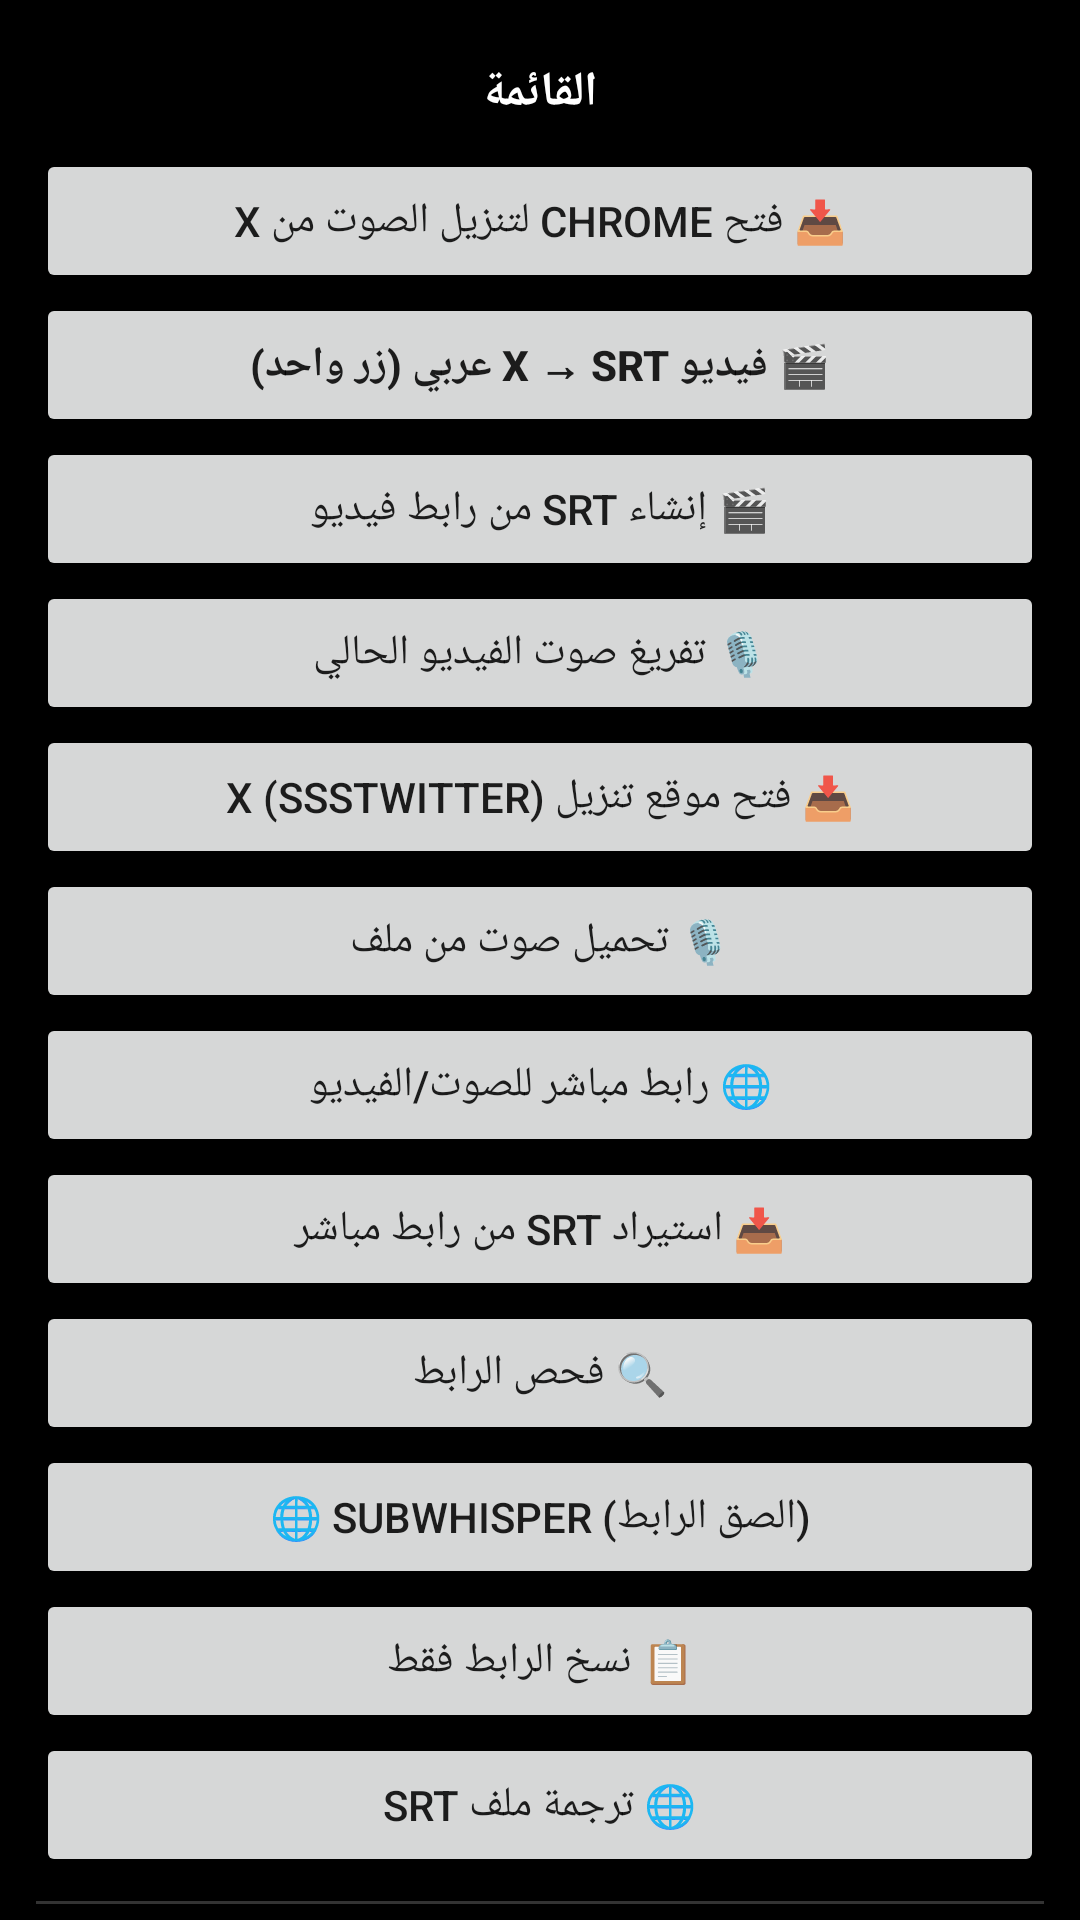

Produce the Android XML layout that renders to this screen, including the resource entries it uses.
<!-- AndroidManifest.xml: application theme Theme.SariSubtitle -->
<!-- res/layout/bottom_sheet_menu.xml -->
<?xml version="1.0" encoding="utf-8"?>
<ScrollView xmlns:android="http://schemas.android.com/apk/res/android"
    android:layout_width="match_parent"
    android:layout_height="wrap_content">

    <LinearLayout
        android:layout_width="match_parent"
        android:layout_height="wrap_content"
        android:orientation="vertical"
        android:padding="12dp">

        <TextView
            android:layout_width="match_parent"
            android:layout_height="wrap_content"
            android:text="القائمة"
            android:textSize="16sp"
            android:textStyle="bold"
            android:textColor="@android:color/white"
            android:gravity="center"
            android:padding="8dp" />

        <Button
            android:id="@+id/bsOpenChromeDownloaderButton"
            android:layout_width="match_parent"
            android:layout_height="wrap_content"
            android:text="📥 فتح Chrome لتنزيل الصوت من X" />

        <Button
            android:id="@+id/bsOneTapArabicButton"
            android:layout_width="match_parent"
            android:layout_height="wrap_content"
            android:text="🎬 فيديو X → SRT عربي (زر واحد)"
            android:textStyle="bold" />

        <Button
            android:id="@+id/bsGenerateSrtButton"
            android:layout_width="match_parent"
            android:layout_height="wrap_content"
            android:text="🎬 إنشاء SRT من رابط فيديو" />

        <Button
            android:id="@+id/bsTranscribeXButton"
            android:layout_width="match_parent"
            android:layout_height="wrap_content"
            android:text="🎙️ تفريغ صوت الفيديو الحالي" />

        <Button
            android:id="@+id/bsOpenDownloaderButton"
            android:layout_width="match_parent"
            android:layout_height="wrap_content"
            android:text="📥 فتح موقع تنزيل X (ssstwitter)" />

        <Button
            android:id="@+id/bsTranscribeAudioButton"
            android:layout_width="match_parent"
            android:layout_height="wrap_content"
            android:text="🎙️ تحميل صوت من ملف" />

        <Button
            android:id="@+id/bsDirectMediaButton"
            android:layout_width="match_parent"
            android:layout_height="wrap_content"
            android:text="🌐 رابط مباشر للصوت/الفيديو" />

        <Button
            android:id="@+id/bsImportSrtButton"
            android:layout_width="match_parent"
            android:layout_height="wrap_content"
            android:text="📥 استيراد SRT من رابط مباشر" />

        <Button
            android:id="@+id/bsAnalyzeLinkButton"
            android:layout_width="match_parent"
            android:layout_height="wrap_content"
            android:text="🔍 فحص الرابط" />

        <Button
            android:id="@+id/bsPasteSubWhisperButton"
            android:layout_width="match_parent"
            android:layout_height="wrap_content"
            android:text="🌐 SubWhisper (الصق الرابط)" />

        <Button
            android:id="@+id/bsCopyLinkButton"
            android:layout_width="match_parent"
            android:layout_height="wrap_content"
            android:text="📋 نسخ الرابط فقط" />

        <Button
            android:id="@+id/bsTranslateSrtButton"
            android:layout_width="match_parent"
            android:layout_height="wrap_content"
            android:text="🌐 ترجمة ملف SRT" />

        <View
            android:layout_width="match_parent"
            android:layout_height="1dp"
            android:background="#333333"
            android:layout_marginTop="8dp"
            android:layout_marginBottom="8dp" />

        <TextView
            android:layout_width="match_parent"
            android:layout_height="wrap_content"
            android:text="مزامنة التوقيت"
            android:textSize="13sp"
            android:textColor="#AAAAAA"
            android:padding="4dp" />

        <LinearLayout
            android:layout_width="match_parent"
            android:layout_height="wrap_content"
            android:orientation="horizontal">

            <Button
                android:id="@+id/bsOffsetMinus"
                android:layout_width="0dp"
                android:layout_height="wrap_content"
                android:layout_weight="1"
                android:text="➖ 0.5s" />

            <Button
                android:id="@+id/bsOffsetPlus"
                android:layout_width="0dp"
                android:layout_height="wrap_content"
                android:layout_weight="1"
                android:text="➕ 0.5s" />

            <Button
                android:id="@+id/bsOffsetReset"
                android:layout_width="0dp"
                android:layout_height="wrap_content"
                android:layout_weight="1"
                android:text="تصفير" />

        </LinearLayout>

    </LinearLayout>
</ScrollView>
<!-- resources referenced by this layout -->
<resources>
  <style name="Theme.SariSubtitle" parent="Theme.AppCompat.DayNight.NoActionBar">
          <item name="android:windowBackground">@android:color/black</item>
          <item name="android:statusBarColor">@android:color/black</item>
          <item name="android:navigationBarColor">@android:color/black</item>
      </style>
</resources>
